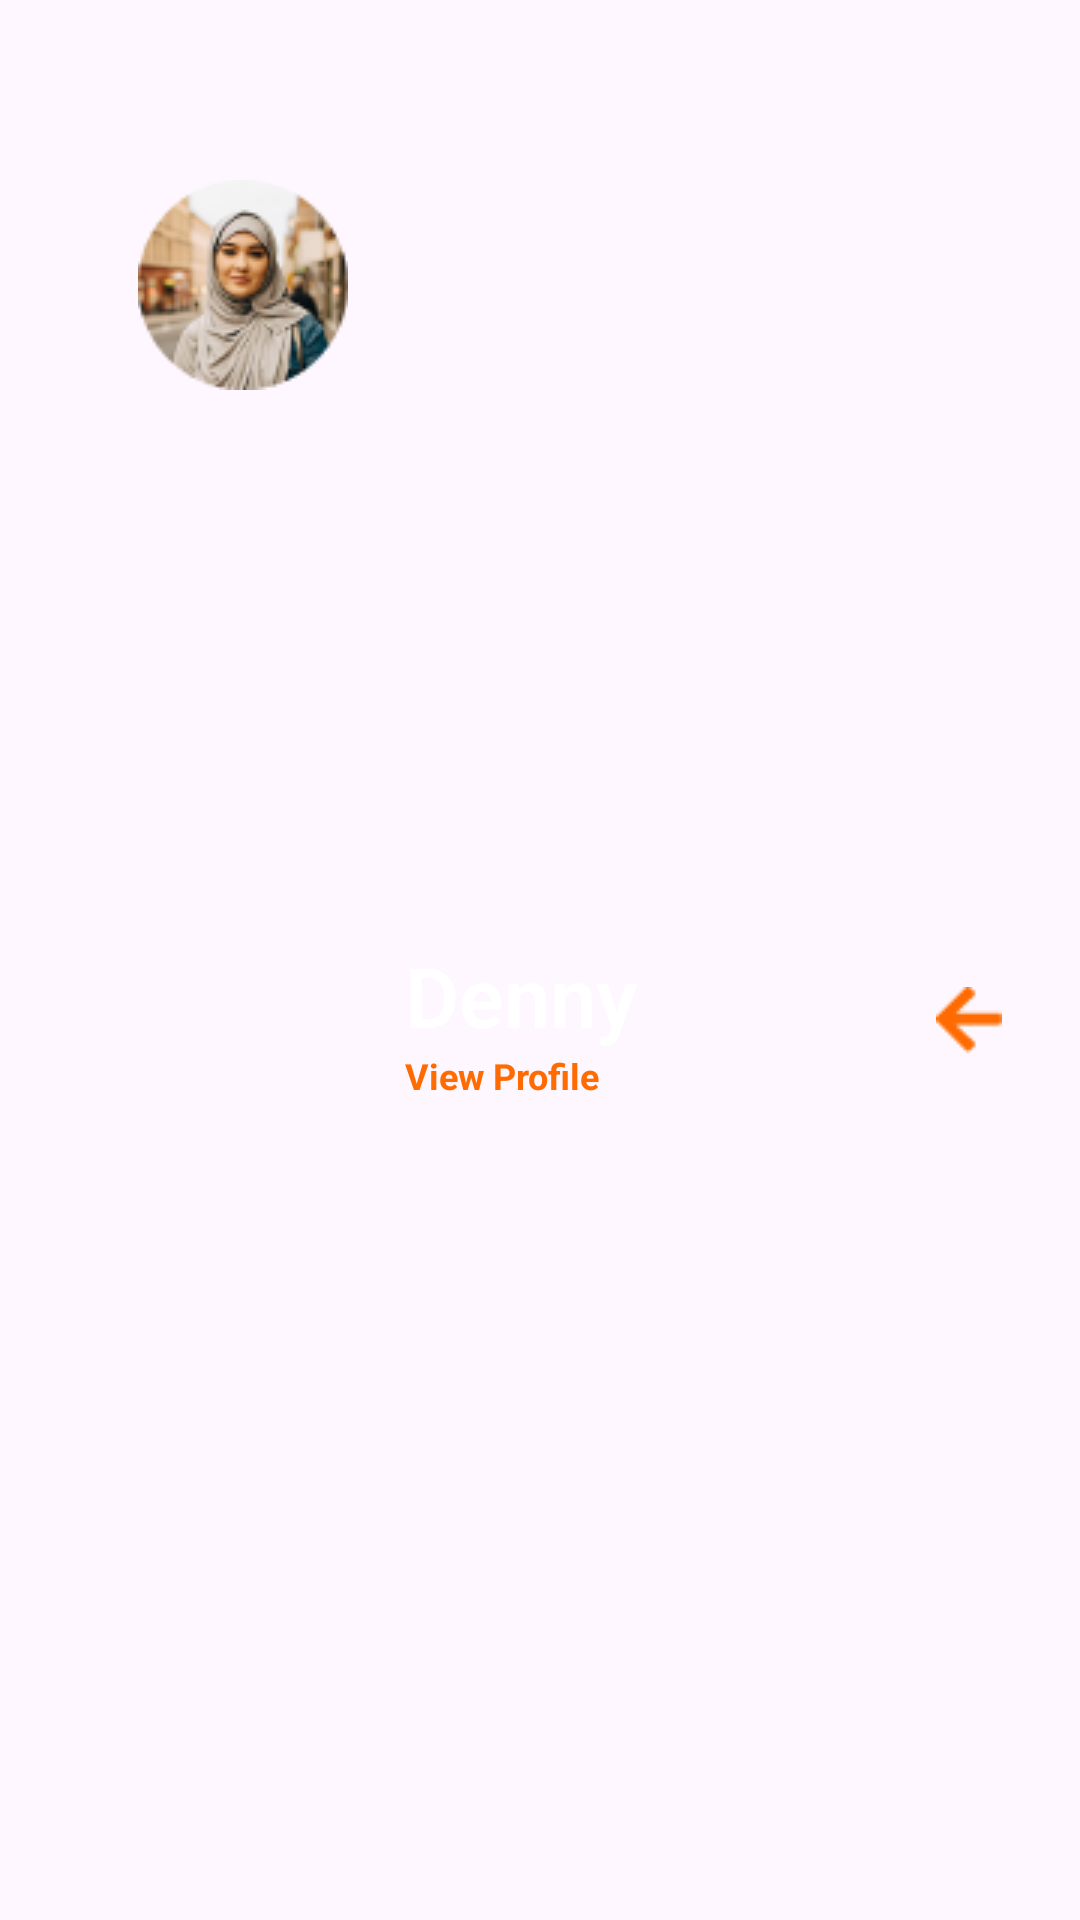

Produce the Android XML layout that renders to this screen, including the resource entries it uses.
<!-- AndroidManifest.xml: application theme Theme.Mealreciepttesttask -->
<!-- res/layout/menu_header.xml -->
<?xml version="1.0" encoding="utf-8"?>
<LinearLayout xmlns:android="http://schemas.android.com/apk/res/android"
    style="@style/ThemeOverlay.AppCompat.Dark"
    android:layout_width="match_parent"
    android:layout_height="wrap_content"
    android:orientation="horizontal"
    android:paddingTop="60dp"
android:paddingBottom="20dp"
    android:paddingRight="26dp"
    android:paddingLeft="36dp">

    <ImageView
        android:layout_width="wrap_content"
        android:layout_height="wrap_content"
        android:layout_marginLeft="10dp"

        android:src="@drawable/user_photo" />

    <LinearLayout
        android:layout_width="wrap_content"
        android:layout_height="wrap_content"
        android:layout_gravity="center"
        android:layout_marginLeft="19dp"
        android:layout_weight="1"
        android:orientation="vertical">

        <TextView
            style="@style/RegularTextStyle"
            android:layout_width="wrap_content"
            android:layout_height="wrap_content"
            android:lineHeight="29sp"
            android:text="@string/denny"
            android:textFontWeight="600"
            android:textSize="27.59sp" />

        <TextView
            style="@style/RegularTextStyle"
            android:layout_width="wrap_content"
            android:layout_height="wrap_content"
            android:text="@string/view_profile"
            android:textColor="@color/colorPrimary"
            android:textFontWeight="700"
            android:textSize="12.12sp" />
    </LinearLayout>

    <ImageView
        android:id="@+id/btn_close_drawer"
        android:layout_width="wrap_content"
        android:layout_height="wrap_content"
        android:layout_gravity="center"
        android:src="@drawable/close_drawer" />


</LinearLayout>
<!-- resources referenced by this layout -->
<resources>
  <color name="colorPrimary">#FF6B00</color>
  <!-- drawable close_drawer: png bitmap (drawable, 346 bytes) -->
  <!-- drawable user_photo: png bitmap (drawable, 11124 bytes) -->
  <string name="denny">Denny</string>
  <string name="view_profile">View Profile</string>
  <style name="RegularTextStyle">
          <item name="android:layout_width">wrap_content</item>
          <item name="android:layout_height">wrap_content</item>
          <item name="fontFamily">@font/lora</item>
          <item name="android:textColor">@color/white</item>
  
      </style>
  <style name="Theme.Mealreciepttesttask" parent="Base.Theme.Mealreciepttesttask" />
  <color name="white">#FFFFFFFF</color>
  <style name="Base.Theme.Mealreciepttesttask" parent="Theme.Material3.DayNight.NoActionBar">
          
          
      </style>
</resources>
